pico-8 play session: hold ← + tap ❎

[t = 1 s] hold ← ~1s, tap ❎ ~2×
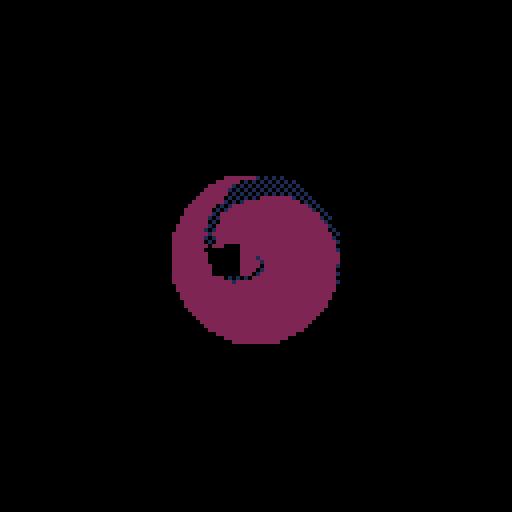
[t = 2 s] hold ← ~2s, tap ❎ ~4×
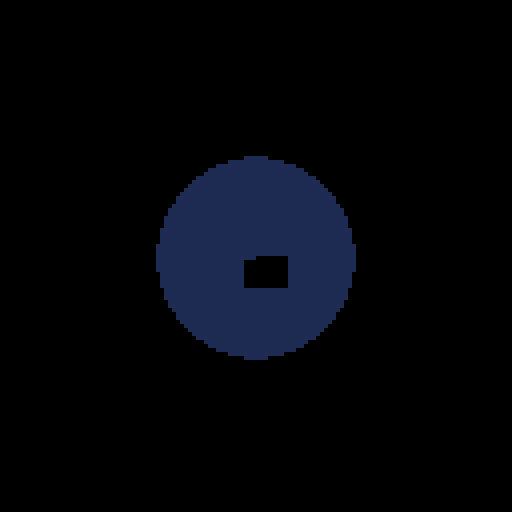
[t = 4 s] hold ← ~4s, tap ❎ ~7×
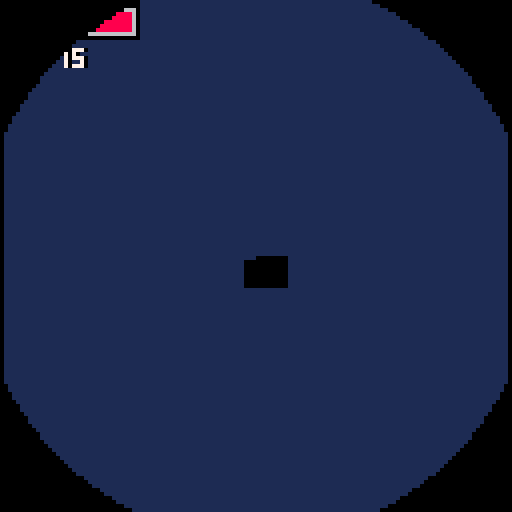
[t = 6 s] hold ← ~6s, tap ❎ ~10×
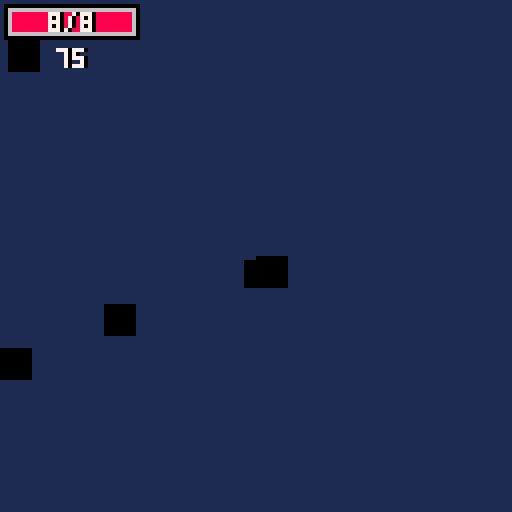
[t = 8 s] hold ← ~8s, tap ❎ ~14×
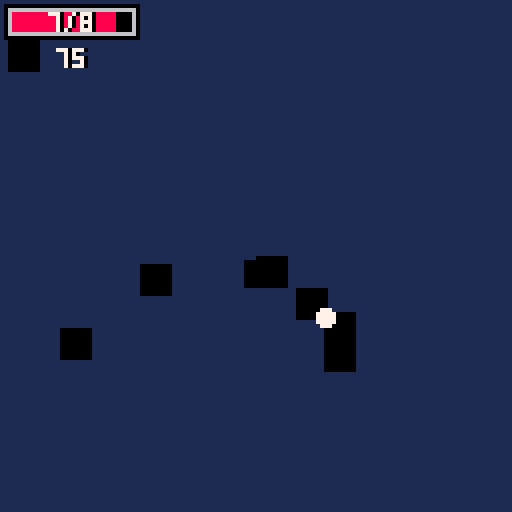

pico-8 cartridge
version 8
__lua__
-- nuklear klone
-- by freds72
local a=0
local b=0
local c={}
local d={}
local e={}
local f=0
local g=0
local h=1
local i
local j=64
local k=32
local l,m,n=0x1,0x2,0x0
local o={
['true']=true,
['false']=false}
function p() end
local q={
l=l,
m=m,
n=n,
p=p}
local r={['{']="}",['[']="]"}
local function s(t,u)
for v=1,#u do
if(t==sub(u,v,v)) return true
end
return false
end
local function w(x,y,z,ba)
if sub(x,y,y)!=z then
if(ba) assert('delimiter missing')
return y,false
end
return y+1,true
end
local function bb(x,y,bc)
bc=bc or''
if y>#x then
assert('end of input found while parsing string.')
end
local bd=sub(x,y,y)
if(bd=='"') return q[bc] or bc,y+1
return bb(x,y+1,bc..bd)
end
local function be(x,y,bc)
bc=bc or''
if y>#x then
assert('end of input found while parsing string.')
end
local bd=sub(x,y,y)
if(not s(bd,"-xb0123456789abcdef.")) return tonum(bc),y
return be(x,y+1,bc..bd)
end
function bf(x,y,bg)
y=y or 1
if(y>#x) assert('reached unexpected end of input.')
local bh=sub(x,y,y)
if s(bh,"{[") then
local bi,bj,bk={},true,true
y+=1
while true do
bj,y=bf(x,y,r[bh])
if(bj==nil) return bi,y
if bh=="{"then
y=w(x,y,':',true)
bi[bj],y=bf(x,y)
else
add(bi,bj)
end
y,bk=w(x,y,',')
end
elseif bh=='"'then
return bb(x,y+1)
elseif s(bh,"-0123456789") then
return be(x,y)
elseif bh==bg then
return nil,y+1
else
for bl,bm in pairs(o) do
local bn=y+#bl-1
if sub(x,y,bn)==bl then return bm,bn+1 end
end
end
end
local bo,bp,bq={},{}
local br
local bs={}
local bt,bu,bv=8
local bw=bf('[{"ob":[[17,18,19,18,17],[17,33,34,33]]},{"ob":[[49,50,51,50,49],[49,56,57,56]],"palt":3}]')
local bx=0
local by,bz,ca,cb=0,0
q.cc=function(self,cd,ce)
local cf=self.cf or 1
palt(0,false)
palt(self.palt or 14,true)
local t=self.cg and self.cg[flr(self.ch)%#self.cg+1] or self.spr
spr(t,cd-4*cf,ce-4*cf,cf,cf)
end
q.ci=function(self,cd,ce)
local t=self.cg and self.cg[flr(self.ch)%#self.cg+1] or self.spr
local cj,ck=band(t*8,127),8*flr(t/16)
cl(cj,ck,cd-4,ce-4,1-self.cm)
end
q.cn=function(self,cd,ce)
local co=1.5*#self.cp
print(self.cp,cd-co+1,ce-2,0)
print(self.cp,cd-co,ce-2,7)
end
q.cq=function(self,cd,ce)
local t=self.cg[flr(self.ch)+1]
cd-=8
ce-=8
palt(0,false)
palt(14,true)
spr(t,cd,ce,1,1)
spr(t,cd+8,ce,1,1,true)
spr(t,cd,ce+8,1,1,false,true)
spr(t,cd+8,ce+8,1,1,true,true)
palt()
end
q.cr=function(self)
if flr(self.ch)==#self.cg-1 then
return false
end
if self.ch==0 then
bx=8
cs(rnd(),rnd(),5)
end
self.ch=self.ch+0.25
if self.ch>2 then
for ct,cu in pairs(e) do
local cv,cw=mid(self.cd,cu.cd-cu.cx,cu.cd+cu.cx)-self.cd,mid(self.ce,cu.ce-cu.cy,cu.ce+cu.cy)-self.ce
if cu.cz<a and abs(cv)<2 and abs(cw)<2 then
local da=cv*cv+cw*cw
if da<4 then
da=1-db(da/4)
local dc,dd=de(cv,cw,0.5*da)
cu.cv+=dc
cu.cw+=dd
cu:df(flr(8*da)+1)
end
end
end
end
if self.ch==3 then
for v=1,8 do
local cu=rnd()
dg(self.cd,self.ce,0,br.dh,cos(cu)/8,sin(cu)/8)
end
di(self)
end
dj(self)
return true
end
q.dk=function(self)
if(self.dl<a or self.da<0) return false
if bor(self.cv,self.ce)!=0 then
if dm(self.cd+self.cv,self.ce) then
self.cv=-self.cv
end
if dm(self.cd,self.ce+self.cw) then
self.cw=-self.cw
end
end
self.cd+=self.cv
self.ce+=self.cw
self.dn+=self.dp
self.cv=dq(self.cv,self.dr)
self.cw=dq(self.cw,self.dr)
self.dp=dq(self.dp,self.dr)
self.da+=self.ds
self.ch+=self.dt
dj(self)
return true
end
q.du=function(self,cd,ce)
circfill(cd,ce,8*self.da,self.bd)
end
br=bf('{"part_cls":{"dr":1,"da":1,"ds":0,"ch":0,"dt":0.01,"hc":"du","jb":"dk"},"ig":{"hv":8,"da":0.8,"bd":7,"ds":-0.1},"blood_splat":{"hu":"chunk_base","spr":129},"head":{"hu":"chunk_base","spr":201},"turret_splat":{"hu":"chunk_base","spr":165,"cf":2,"no":2},"goo_splat":{"hu":"chunk_base","spr":130},"nk":{"cw":-0.05,"rnd":{"da":[0.05,0.2],"hv":[24,32],"bd":[11,3,true]}},"el":{"sfx":37,"ha":3,"cv":0,"cw":0.04,"bd":7,"rnd":{"da":[0.1,0.2],"hv":[24,32]}},"df":{"ds":-0.02,"rnd":{"da":[0.3,0.4],"hv":[8,12],"bd":[9,10,true]}},"dh":{"dr":0.95,"ds":-0.03,"rnd":{"da":[0.8,1.2],"hv":[15,30]},"bd":1},"slash":{"cg":[196,197,198],"hc":"ci","hv":12},"candle":{"cx":0.1,"cy":0.1,"dr":0.9,"rnd":{"bd":[8,9,10],"da":[0.1,0.2],"ds":[-0.01,-0.02],"dp":[0.04,0.06],"hv":[12,24]}},"hy":{"hu":"chunk_base","rnd":{"spr":[202,203,204]}},"goo_chunks":{"hu":"chunk_base","rnd":{"spr":[199,200,199]}},"green_chunks":{"hu":"chunk_base","rnd":{"spr":[215,216,215]}},"fireimp_chunks":{"hu":"chunk_base","rnd":{"spr":[219,220,220]}},"notice":{"ha":3,"dr":0.91,"hv":72,"hc":"cn"},"blast_splat":{"hu":"chunk_base","cg":[212,213,214],"dt":0.20},"blast_chunks":{"hu":"chunk_base","rnd":{"spr":[217,218,217]}},"blast":{"sfx":51,"cx":1,"cy":1,"hv":30,"ib":0,"dr":0,"cg":[192,193,208,209,194,195,210,211],"rnd":{"hx":[2,4]},"jb":"cr","hc":"cq","hw":"blast_splat","hy":"blast_chunks"},"chunk_base":{"ha":1,"dr":0.85,"da":1,"ds":0,"ch":0,"dt":0.01,"rnd":{"hv":[600,900]},"hc":"cc","jb":"dk"}}')
local dv={}
q.dw=function(self,cd,ce)
local dx,dy,dz,ea=cd,ce,eb(self.ec,self.ed)
local cv,cw=shr(dz-cd,2),shr(ea-ce,2)
for v=1,8 do
circfill(cd,ce,1,12)
cd+=cv
ce+=cw
end
line(dx,dy,cd,ce,7)
end
q.ee=function(self,cd,ce)
local dz,ea=eb(0,self.ea)
local cx=self.cx-2*rnd()
rectfill(cd-cx-2,ce+5,cd+cx+2,ea,2)
rectfill(cd-cx,ce+3,cd+cx,ea,8)
rectfill(cd-cx/4,ce,cd+cx/4,ea,7)
circfill(cd,ce,2*cx,7)
end
q.ef=function(self)
if self.dl>a then
if(not self.eg) self.eg=0
self.eg+=1
self.cx=eh(0.5,5,db(self.eg/54))
local dx,dy,ea=self.cd,self.ce,self.ea or self.ce
ea+=self.cw
if ei(bu.cd,bu.ce,bu.cx,dx,dy,dx,ea,self.cx/8) then
bu:df(self.ej.ek)
bu.cw+=self.cw/2
self.ea=bu.ce
dg(bu.cd,bu.ce,0.25,br.df,0,1.5*self.cw)
elseif not dm(dx,ea) then
self.ea=ea
end
dg(dx+self.cx*(rnd(2)-1)/16,eh(dy,self.ea,rnd()),0,br.el)
dj(self)
return true
end
return false
end
local em=bf('{"base_gun":{"sfx":55,"cg":[42],"ek":1,"iu":0.05,"dd":0.1,"ja":[90,100],"hv":32},"goo":{"cg":[63],"ek":1,"iu":1,"dd":0,"ja":[120,300],"hv":64,"ha":1},"acid_gun":{"sfx":49,"cg":[26,27],"is":3,"ie":0.9,"iu":0.2,"ek":3,"dd":0.1,"xy":[1,0],"ja":[160,200],"hv":24},"oc":{"il":"uzi","sfx":63,"la":21,"cj":32,"ck":8,"cg":[10,11],"iu":0.04,"ek":1,"dd":0.4,"ja":[15,24],"hv":5,"iv":75,"oh":2,"ep":1},"minigun":{"il":"minigun","sfx":55,"la":25,"cj":64,"ck":8,"cg":[10,11],"iu":0.04,"ek":2,"dd":0.45,"ja":[25,35],"hv":3,"iv":250,"oh":2,"ep":4},"shotgun":{"il":"pump","ho":"l","la":37,"cj":32,"ck":16,"cg":[10],"iu":0.05,"is":3,"ek":3,"dr":0.97,"dd":0.35,"ie":1,"ja":[32,48],"hv":56,"iv":33,"oh":2,"ep":3},"glock":{"il":"g.lock","la":53,"sfx":50,"cj":32,"ck":24,"cg":[10,11],"iu":0.01,"ek":4,"dd":0.5,"ja":[30,30],"hv":32,"iv":17,"oh":2,"ep":2},"rpg":{"il":"rpg","ek":0,"la":23,"cj":48,"ck":8,"spr":58,"iu":0.02,"dd":0.2,"dr":1.01,"ii":true,"ja":[32,48],"hv":72,"iv":8,"oh":3,"ep":5,"hc":"ci"},"grenade":{"il":"grenade","la":55,"cj":48,"ck":24,"ek":0,"cg":[44],"iu":0.02,"dd":0.2,"dr":0.98,"ie":1,"ii":true,"ja":[60,70],"hv":72,"iv":12,"oh":2.1,"ep":4},"ni":{"cj":48,"ck":8,"cg":[43,28],"sfx":52,"ek":5,"iu":0.05,"dd":0.1,"ja":[50,55],"hv":32,"ik":"mega_sub","im":5},"mega_sub":{"cj":48,"ck":8,"cg":[26,27],"ek":5,"iu":0,"dd":0.1,"ja":[900,900],"hv":12,"iq":4},"rifle":{"sfx":50,"cj":64,"ck":16,"cg":[10,11],"ek":5,"iu":0,"dd":0.5,"ja":[90,90],"hv":80,"my":true},"nh":{"ha":3,"sfx":36,"ek":0.5,"hv":60,"dd":1,"cv":0,"cw":1,"iu":0,"ja":[90,90],"hc":"ee","jb":"ef"},"bite":{"sfx":37,"ek":1,"hv":30,"iu":0.02,"dd":0.1,"hc":"p","ja":[4,4],"ij":"slash"},"snowball":{"cg":[60],"ek":1,"iu":0.01,"dd":0.5,"dr":0.9,"ja":[70,90],"hv":80},"horror_spwn":{"ix":"horror_cls","iu":1,"dd":0.2,"hv":145,"iv":5},"zapper":{"il":"laser","ep":5,"ho":"n","ie":1,"iv":30,"sfx":53,"cj":48,"ck":16,"la":39,"ek":5,"iu":0.01,"dd":0.6,"ja":[90,100],"hv":12,"hc":"dw"},"turret_minigun":{"sfx":55,"cg":[10,11],"iu":0.25,"ek":1,"dd":0.1,"ja":[60,80],"hv":8,"is":5},"radiation":{"cg":[12],"iu":0.1,"ek":3,"dd":0.1,"dr":0.985,"sfx":52,"is":3,"ja":[200,240],"hv":120},"cop_spwn":{"ix":"cop_cls","iu":1,"dd":0.1,"hv":145,"iv":4}}')
local en=-1
for eo,dd in pairs(em) do
q[eo]=dd
if dd.ep then
dv[dd.ep]=dv[dd.ep] or{}
en=max(en,add(dv[dd.ep],dd).ep)
end
end
local eq={}
function er(v)
return sget(88+2*flr(v/8)+1,24+v%8)
end
for v=0,15 do
local es=er(v)
for et=0,15 do
eq[bor(v,shl(et,4))]=bor(es,shl(er(et),4))
end
end
local eu=bf("[[[],[],[],[],[],[],[],[],[],[],[],[],[],[],[],[],[],[],[],[],[],[],[],[27],[25],[24],[23],[22],[21],[20],[19],[19,28],[18,26],[17,25],[17,24],[16,23],[16,22],[15,22],[15,21,28],[15,20,27],[14,20,25],[14,19,25],[14,19,24],[13,18,23],[13,18,23],[13,18,22],[13,17,22],[12,17,21],[12,17,21],[12,16,20],[12,16,20],[12,16,20],[11,16,19],[11,16,19],[11,15,19],[11,15,19],[11,15,19],[11,15,19],[11,15,18],[11,15,18],[11,15,18],[11,15,18],[11,15,18],[11,15,18],[10,15,18],[11,15,18],[11,15,18],[11,15,18],[11,15,18],[11,15,18],[11,15,18],[11,15,19],[11,15,19],[11,15,19],[11,15,19],[11,16,19],[11,16,19],[12,16,20],[12,16,20],[12,16,20],[12,17,21],[12,17,21],[13,17,22],[13,18,22],[13,18,23],[13,18,23],[14,19,24],[14,19,25],[14,20,25],[15,20,27],[15,21,28],[15,22],[16,22],[16,23],[17,24],[17,25],[18,26],[19,28],[19],[20],[21],[22],[23],[24],[25],[27],[],[],[],[],[],[],[],[],[],[],[],[],[],[],[],[],[],[],[],[],[],[]],[[],[],[],[],[],[],[],[],[],[],[],[],[],[],[],[],[],[],[],[],[],[],[27],[25],[24],[22],[21],[21],[20],[19],[18,29],[18,27],[17,25],[17,24],[16,23],[16,22],[15,22],[15,21,29],[14,20,27],[14,20,26],[14,19,25],[13,19,24],[13,18,23],[13,18,23],[12,18,22],[12,17,22],[12,17,21],[12,17,21],[12,16,20],[11,16,20],[11,16,20],[11,16,19],[11,15,19],[11,15,19],[11,15,19],[10,15,18],[10,15,18],[10,15,18],[10,15,18],[10,14,18],[10,14,18],[10,14,18],[10,14,18],[10,14,18],[10,14,18],[10,14,18],[10,14,18],[10,14,18],[10,14,18],[10,14,18],[10,15,18],[10,15,18],[10,15,18],[10,15,18],[11,15,19],[11,15,19],[11,15,19],[11,16,19],[11,16,20],[11,16,20],[12,16,20],[12,17,21],[12,17,21],[12,17,22],[12,18,22],[13,18,23],[13,18,23],[13,19,24],[14,19,25],[14,20,26],[14,20,27],[15,21,29],[15,22],[16,22],[16,23],[17,24],[17,25],[18,27],[18,29],[19],[20],[21],[21],[22],[24],[25],[27],[],[],[],[],[],[],[],[],[],[],[],[],[],[],[],[],[],[],[],[],[]],[[],[],[],[],[],[],[],[],[],[],[],[],[],[],[],[],[],[],[],[],[],[27],[25],[24],[22],[21],[20],[20],[19],[18,30],[18,27],[17,25],[16,24],[16,23],[15,22],[15,22],[15,21,30],[14,20,28],[14,20,26],[13,19,25],[13,19,24],[13,18,23],[12,18,23],[12,17,22],[12,17,22],[12,17,21],[11,16,21],[11,16,20],[11,16,20],[11,16,20],[11,15,19],[10,15,19],[10,15,19],[10,15,19],[10,15,18],[10,14,18],[10,14,18],[10,14,18],[10,14,18],[10,14,18],[10,14,18],[10,14,18],[10,14,17],[10,14,17],[9,14,17],[10,14,17],[10,14,17],[10,14,18],[10,14,18],[10,14,18],[10,14,18],[10,14,18],[10,14,18],[10,14,18],[10,15,18],[10,15,19],[10,15,19],[10,15,19],[11,15,19],[11,16,20],[11,16,20],[11,16,20],[11,16,21],[12,17,21],[12,17,22],[12,17,22],[12,18,23],[13,18,23],[13,19,24],[13,19,25],[14,20,26],[14,20,28],[15,21,30],[15,22],[15,22],[16,23],[16,24],[17,25],[18,27],[18,30],[19],[20],[20],[21],[22],[24],[25],[27],[],[],[],[],[],[],[],[],[],[],[],[],[],[],[],[],[],[],[],[]]]")
q.ev=function()
local ew,da=0x6000,flr(rnd(#eu))+1
for ce=1,128 do
local co=eu[da][ce]
local dx,dz,ex=co[1] or 31,co[2] or 31,co[3] or 31
memset(ew,0,dx+1)
memset(ew+63-dx,0,dx+1)
for cd=dx+1,dz do
poke(ew+cd,eq[eq[peek(ew+cd)]])
poke(ew+63-cd,eq[eq[peek(ew+63-cd)]])
end
for cd=dz+1,ex do
poke(ew+cd,eq[peek(ew+cd)])
poke(ew+63-cd,eq[peek(ew+63-cd)])
end
ew+=64
end
end
local ey
local ez=bf('[{"ki":[68,64,65,67,111],"jv":[66],"jt":110,"ol":1,"cx":[8,12],"cy":[6,8],"jz":[1,3],"kd":{"cx":[3,4],"ke":[8,12]},"jk":[[8,12,"bandit_cls"],[5,8,"worm_cls"],[-5,-3,"scorpion_cls"],[2,3,"cactus"],[-9,-5,"cop_box_cls"]]},{"on":"ev","ki":[86,87,87,88],"jv":[90,89,91],"jt":94,"om":[10,11,3],"ol":3,"cx":[2,3],"cy":[2,3],"jz":[2,4],"kd":{"cx":[1,2],"ke":[10,12]},"jk":[[10,15,"slime_cls"],[5,10,"barrel_cls"],[-4,-2,"frog_cls"]]},{"cursor":93,"ki":[70,71,72,75],"jv":[74],"jt":95,"om":[5,1,7],"ol":7,"cx":[6,8],"cy":[5,6],"jz":[2,3],"kd":{"cx":[3,5],"ke":[10,12]},"jk":[[8,10,"dog_cls"],[5,8,"bear_cls"],[-2,-1,"turret_cls"]]},{"ki":[102,105],"jv":[103,104,106],"jt":107,"om":[6,7,5],"ol":5,"on":"ev","cx":[4,6],"cy":[3,5],"jz":[1,4],"kd":{"cx":[1,2],"ke":[8,12]},"jk":[[3,4,"cop_cls"],[5,8,"fireimp_cls"],[5,8,"barrel_cls"]]},{"ki":[96,100],"jv":[97,98,99,108],"jt":101,"om":[7,0,5],"ol":5,"cx":[8,10],"cy":[8,10],"jz":[1,3],"kd":{"cx":[2,3],"ke":[10,12]},"jk":[[4,8,"horror_cls"],[4,4,"horror_spwnr_cls"],[-4,-2,"slime_cls"],[2,3,"candle_cls"]]},{"music":0,"jj":true,"ol":0,"om":[7,0,5],"jn":103,"jo":0,"kg":13,"kh":31,"oj":[110,28],"jk":[{"cu":"throne_cls","cd":112,"ce":6},{"cu":"lb","cd":106,"ce":27},{"cu":"lb","cd":107,"ce":27},{"cu":"lb","cd":106,"ce":28},{"cu":"lb","cd":107,"ce":28},{"cu":"ld","cd":114,"ce":27},{"cu":"ld","cd":115,"ce":27},{"cu":"ld","cd":114,"ce":28},{"cu":"ld","cd":115,"ce":28}]}]')
local fa=bf('[false,false,false,true,true,true,false,false]')
function fb(fc)
fc=fc or c
for ct,fd in pairs(fc) do
if not coresume(fd) then
del(fc,fd)
end
end
end
function fe(ff,fc)
return add(fc or c,cocreate(ff))
end
local fg=bf("[[-1,0],[0,-1],[0,1],[-1,-1],[1,1],[-1,1],[1,-1]]")
local fh,fi,fj=false,-1,false
function fk(bd,t,fl)
fh=bd or false
fi=t or-1
fj=fl or false
end
function fm(x,cd,ce,fn)
if fh then
cd-=flr((4*#x)/2+0.5)
end
if fi!=-1 then
print(x,cd+1,ce,fi)
if fj then
for ct,dd in pairs(fg) do
print(x,cd+dd[1],ce+dd[2],fi)
end
end
end
print(x,cd,ce,fn)
end
function fo(cu)
if#cu>0 then
local fp=cu[#cu]
cu[#cu]=nil
return fp
end
end
function fq(cu,ff)
for ct,dd in pairs(cu) do
if not dd[ff](dd) then
del(cu,dd)
end
end
end
function fr(fs,ft)
ft=ft or{}
for eo,dd in pairs(fs) do
if(not ft[eo]) ft[eo]=dd
end
if fs.rnd then
for eo,dd in pairs(fs.rnd) do
if not ft[eo] then
ft[eo]=dd[3] and fu(dd) or fv(dd[1],dd[2])
end
end
end
return ft
end
function dq(cd,cv)
cd*=cv
return abs(cd)<0.001 and 0 or cd
end
function eh(cu,fl,dl)
return cu*(1-dl)+fl*dl
end
function fv(cu,fl)
return eh(fl,cu,1-rnd())
end
function db(dl)
dl=mid(dl,0,1)
return dl*dl*(3-2*dl)
end
function fw(fx)
return flr(fv(fx[1],fx[2]))
end
function fu(cu)
return cu[flr(rnd(#cu))+1]
end
function fy(cu,fp)
local bd,t=cos(cu),-sin(cu)
return{fp[1]*bd-fp[2]*t,fp[1]*t+fp[2]*bd}
end
function cl(cj,ck,cd,ce,cu)
local fz,ga=cos(cu),sin(cu)
local gb,gc,gd,ge=fz,ga
fz*=4
ga*=4
local gf,gg,bd=ga-fz+4,-fz-ga+4
for gh=0,7 do
gd,ge=gf,gg
for gi=0,7 do
if band(bor(gd,ge),0xfff8)==0 then
bd=sget(cj+gd,ck+ge)
if bd!=14 then
pset(cd+gh,ce+gi,bd)
end
end
gd-=gc
ge+=gb
end
gf+=gb
gg+=gc
end
end
function gj(dx,dy,dz,ea)
local cv,cw=dz-dx,ea-dy
if abs(cv)>128 or abs(cw)>128 then
return 32000
end
return cv*cv+cw*cw
end
function de(dc,dd,gk)
gk=gk or 1
local gl=sqrt(dc*dc+dd*dd)
if(gl>0) dc/=gl dd/=gl
return dc*gk,dd*gk
end
function gm(dl,ff)
local v=1
while v<=dl do
if ff then
if not ff(v) then
return
end
end
v+=b
yield()
end
end
function ei(cd,ce,da,dx,dy,dz,ea,cx)
local cv,cw=dz-dx,ea-dy
local gn,go=cd-dx,ce-dy
local dl,gl=gn*cv+go*cw,cv*cv+cw*cw
if gl==0 then
dl=0
else
dl=mid(dl,0,gl)
dl/=gl
end
local gh,gi=dx+dl*cv-cd,dy+dl*cw-ce
da+=(cx or 0.2)
return gh*gh+gi*gi<da*da
end
local gp={}
function gq()
gp={}
end
function dj(bi)
add(gp,bi)
end
function gr()
local gs={{},{},{}}
local gt,gu,gv={},256,-128
for ct,bi in pairs(gp) do
local gw,gx=eb(bi.cd,bi.ce)
local gy=bi.dn and 8*bi.dn or 0
local gz=bi.ha or 2
bi=add(gs[gz],{bi=bi,cd=gw,ce=gx-gy,bj=gx+gy})
if gz==2 then
local dn=flr(bi.bj)
gu,gv=min(gu,dn),max(gv,dn)
local hb=gt[dn] or{}
add(hb,bi)
gt[dn]=hb
end
end
for ct,dd in pairs(gs[1]) do
dd.bi:hc(dd.cd,dd.ce)
end
for v=max(-16,gu),min(144,gv) do
local hb=gt[v]
if hb then
for ct,dd in pairs(hb) do
dd.bi:hc(dd.cd,dd.ce)
end
end
end
for ct,dd in pairs(gs[3]) do
dd.bi:hc(dd.cd,dd.ce)
end
end
local hd={}
local he=bf('[0,1,129,128,127,-1,-129,-128,-127]')
function hf(bi,ff)
if bor(bi.cx,bi.cy)!=0 then
for cd=flr(bi.cd-bi.cx),flr(bi.cd+bi.cx) do
for ce=flr(bi.ce-bi.cy),flr(bi.ce+bi.cy) do
ff(bi,hd,cd+128*ce)
end
end
end
end
function hg(bi,hd,cy)
hd[cy]=hd[cy] or{}
add(hd[cy],bi)
end
function hh(bi,hd,cy)
if hd[cy] then
del(hd[cy],bi)
if#hd[cy]==0 then
hd[cy]=nil
end
end
end
local hi,hj,hk,hl,hm=0
function hn(cd,ce,ho)
hj,hk,hm=1,1,ho or n
hl=flr(cd)+128*flr(ce)
hi+=1
end
function hp()
while(hk<=9) do
local cy=hl+he[hk]
local hq=hd[cy]
if hq and hj<=#hq then
local bi=hq[hj]
hj+=1
if bi.hi!=hi and band(bi.ho,hm)==0 then
return bi
end
bi.hi=hi
end
hj=1
hk+=1
end
return nil
end
function cs(dc,dd,hr)
by,bz=min(4,by+hr*dc),min(4,bz+hr*dd)
end
function hs()
by*=-0.7-rnd(0.2)
bz*=-0.7-rnd(0.2)
if abs(by)<0.5 and abs(bz)<0.5 then
by,bz=0,0
end
camera(by,bz)
end
function ht(cd,ce)
ca,cb=flr(8*cd)-4,flr(8*ce)-4
end
function eb(cd,ce)
return 64+8*cd-ca,64+8*ce-cb
end
function dg(cd,ce,dn,fs,cv,cw,dp,cu)
local fp=fr(br[fs.hu or"part_cls"],
fr(fs,{
cd=cd,
ce=ce,
dn=dn,
cv=cv or 0,
cw=cw or 0,
dp=dp or 0,
cm=cu or 0}))
if(fp.sfx) sfx(fp.sfx)
fp.dl=a+fp.hv
return add(bs,fp)
end
function di(self)
dg(self.cd,self.ce,0,br[self.hw or"blood_splat"])
for v=1,self.hx do
local cu=rnd()
dg(self.cd+fv(-self.cx,self.cx),self.ce+fv(-self.cy,self.cy),0,br[self.hy or"hy"],cos(cu)/10+self.cv,sin(cu)/10+self.cw,0,cu)
end
end
function hz(fp,cd,ce)
local cv,cw=fp.dc,fp.dd
line(cd+2*cv,ce+2*cw,cd+80*cv,ce+80*cw,8)
end
function ia(self)
local dz,ea=self.cd,self.ce
if self.dl>a then
local dx,dy=self.cd,self.ce
dz,ea=dx+self.cv,dy+self.cw
if self.ej.dr then
self.cv*=self.ej.dr
self.cw*=self.ej.dr
end
hn(dz,ea,self.ho)
local cu=hp()
while cu do
if ei(cu.cd,cu.ce,cu.cx,dx,dy,dz,ea) then
if cu.ib!=0 then
cu.cv+=self.cv
cu.cw+=self.cw
end
cu:df(self.ej.ek+h-1)
goto ic
end
cu=hp()
end
local id,ie=false,self.ie or 0
if dm(dz,dy) then
dz=dx
self.cv*=-ie
self.dc=-self.dc
id=true
end
if dm(dx,ea) then
ea=dy
self.cw*=-ie
self.dd=-self.dd
id=true
end
if id then
if self.ie then
self.ho=self.ej.ho
dg(dz,ea,0.25,br.ig)
sfx(self.ej.ih or 58)
else
goto ic
end
end
self.ec,self.ed,self.cd,self.ce=dx,dy,dz,ea
dj(self)
return true
end
::ic::
if self.ej.ii then
dg(dz,ea,0,br["blast"])
else
dg(dz,ea,0.25,br[self.ej.ij or"df"],self.cv/4,self.cw/4,0,self.cm)
end
local ej=self.ej.ik
if ej then
ej=em[ej]
local ho,il=self.ho,self.ej.im
fe(function()
local io,ip=0,1/il
for eo=1,ej.iq do
io=0
for v=1,il do
ir({
cd=dz,ce=ea,
ho=ho,
cm=io},ej)
io+=ip
end
gm(ej.hv)
end
end)
end
return false
end
function ir(cu,ej)
local il=ej.is or 1
local io,it
if il==1 then
io,it=cu.cm+ej.iu*(rnd(2)-1),0
else
io,it=cu.cm-ej.iu/il,ej.iu/il
end
for v=1,il do
if cu.iv then
if cu==bu and cu.iv<=0 then
sfx(57)
return
end
cu.iv-=1
end
if ej.sfx then
sfx(ej.sfx)
end
local dc,dd=cos(io),sin(io)
local cd,ce=cu.cd+0.5*dc,cu.ce+0.5*dd
local fl={
dc=dc,dd=dd,
cv=ej.dd*dc,cw=ej.dd*dd,
ho=cu.ho,
cm=io,
iw=flr(8*(io%1))
}
if ej.ix then
iy(cd,ce,
fr(iz[ej.ix],fl))
else
fr({
cd=cd,ce=ce,
ej=ej,
ie=ej.ie,
ha=ej.ha,
ho=cu.ho,
dl=a+eh(ej.ja[1],ej.ja[2],rnd()),
ec=fl.cd,ed=fl.ce,
spr=ej.spr,
jb=ej.jb or ia,
hc=ej.hc or jc},fl)
add(bs,fl)
end
if(v==1) dg(cd,ce+0.5,0.5,br.ig)
io+=it
end
end
function jc(fl,cd,ce)
palt(0,false)
palt(14,true)
local cg=fl.ej.cg
if#cg==2 then
local jd,je=cd-2*fl.dc,ce-2*fl.dd
spr(cg[2],jd-4,je-4)
end
spr(cg[1],cd-4,ce-4)
end
local jf,jg
local jh=bf('[[0,0],[1,0],[0,1],[-1,0],[0,-1]]')
function ji()
ey=0
i=ez[g]
if i.jj then
for t in all(i.jk) do
iy(t.cd,t.ce,iz[t.cu])
end
else
while jl()<7 do
end
for jm in all(i.jk) do
local il=min(fw(jm)+h*h,15)
for v=1,il do
local da=jf[flr(rnd()*#jf)+1]
local cd,ce=da.cd+fv(1,da.cx-1),da.ce+fv(1,da.cy-1)
iy(cd,ce,iz[jm[3]])
end
end
end
end
function jl()
jf={}
jg={}
for v=0,k-1 do
memset(0x2000+v*128,127,j-1)
end
local jn,jo=j/2,k/2
jp(
jn,jo,0,13)
jq(0,j-1,0,k-2,true)
return#jf
end
function jr(cu)
return jg[flr(cu.cd)+shl(flr(cu.ce),8)] or 1
end
function js(jn,jo)
local bd=0
for v=0,#jh-1 do
local fp=jh[v+1]
local t=mget(jn+fp[1],jo+fp[2])
if t==0 or fget(t,7) then
bd=bor(bd,shl(1,v))
end
end
return bd
end
function jq(dx,dz,dy,ea,jt)
local ju,dl
local jv={}
for v=dx,dz do
for et=dy,ea do
ju=js(v,et)
if band(ju,1)!=0 then
ju=shr(band(ju,0xfffe),1)
dl=112+ju
mset(v,et,dl)
if band(ju,0x2)==0 then
if rnd()<0.8 then
dl=i.jv[1]
else
dl=fu(i.jv)
end
add(jv,{v,et+1,dl})
end
end
end
end
for cx in all(jv) do
mset(cx[1],cx[2],cx[3])
if(jt) mset(cx[1],cx[2]+1,i.jt)
end
end
function jp(cd,ce,cu,ja)
if(ja<0) return
if rnd()>0.5 then
local jw=fy(cu,{fw(i.cx),fw(i.cy)})
local da={
cd=cd-jw[1]/2,ce=ce-jw[2]/2,
cx=jw[1],cy=jw[2]}
da=jx(da,#jf+1)
if da then
add(jf,da)
end
end
local il,jy=fw(i.jz),flr(rnd(3))
local ka={-0.25,0,0.25}
for v=1,il do
local kb=cu+ka[(jy+v)%#ka+1]
kc(cd,ce,kb,ja-1)
end
end
function kc(cd,ce,cu,ja)
local jw=fy(cu,{fw(i.kd.ke),
fw(i.kd.cx)})
local bd={
cd=cd,ce=ce,
cx=jw[1],cy=jw[2]}
bd=jx(bd)
if bd then
local dc=fy(cu,{1,0})
jp(
cd+dc[1]*bd.cx,ce+dc[2]*bd.cy,
cu,ja-1)
end
end
function jx(da,kf)
local kg,kh=j-2,k-3
local dx,dy=mid(da.cd,1,kg),mid(da.ce,1,kh)
local dz,ea=mid(da.cd+da.cx,1,kg),mid(da.ce+da.cy,1,kh)
dx,dz=flr(min(dx,dz)),flr(max(dx,dz))
dy,ea=flr(min(dy,ea)),flr(max(dy,ea))
kg,kh=dz-dx,ea-dy
if kg>0 and kh>0 then
for v=dx,dz do
for et=dy,ea do
if rnd()<0.9 then
mset(v,et,i.ki[1])
else
mset(v,et,fu(i.ki))
end
if(kf) jg[v+shl(et,8)]=kf
end
end
return{cd=dx,ce=dy,cx=kg,cy=kh}
end
end
function dm(cd,ce)
return fget(mget(cd,ce),7)
end
function kj(cu,cv,cw)
local cd,ce,cx,cy=cu.cd+cv,cu.ce+cw,cu.cx,cu.cy
return
dm(cd-cx,ce-cy) or
dm(cd+cx,ce-cy) or
dm(cd-cx,ce+cy) or
dm(cd+cx,ce+cy)
end
function kk(dz,ea,ex,kl,km)
dz,ea=flr(dz),flr(ea)
ex,kl=flr(ex),flr(kl)
local cv=ex-dz
local gh=cv>0 and 1 or-1
cv=shl(abs(cv),1)
local cw=kl-ea
local gi=cw>0 and 1 or-1
cw=shl(abs(cw),1)
if(cv==0 and cw==0) return true,0
if cv>=cw then
kn=cw-cv/2
while dz!=ex do
if(kn>0) or(kn==0 and gh>0) then
kn-=cv
ea+=gi
end
kn+=cw
dz+=gh
km-=1
if(km<0) return false,-1
if(dm(dz,ea)) return false,km
end
else
kn=cv-cw/2
while ea!=kl do
if(kn>0) or(kn==0 and gi>0) then
kn-=cw
dz+=gh
end
kn+=cv
ea+=gi
km-=1
if(km<0) return false,-1
if(dm(dz,ea)) return false,km
end
end
return true,km
end
function ko(cu,cv,cw)
hn(cu.cd+cv,cu.ce+cw,cu.cx,cu.cx)
local kp=hp()
while kp do
if kp!=cu then
local cd,ce=(cu.cd+cv)-kp.cd,(cu.ce+cw)-kp.ce
if abs(cd)<(cu.cx+kp.cx)/2 and
abs(ce)<(cu.cy+kp.cy)/2
then
if kp.ek and cu.kq<a and band(cu.ho,kp.ho)==0 then
cu.kq=a+30
cu:df(kp.ek)
end
if cv!=0 and abs(cd)<
abs(cu.cd-kp.cd) then
local dd=cu.cv+kp.cw
cu.cv=dd/2
kp.cv=dd/2
return true
end
if cw!=0 and abs(ce)<
abs(cu.ce-kp.ce) then
local dd=cu.cw+kp.cw
cu.cw=dd/2
kp.cw=dd/2
return true
end
end
end
kp=hp()
end
return false
end
function kr(cu,cv,cw)
return kj(cu,cv,cw) or ko(cu,cv,cw)
end
local ks=0
function kt()
return btnp(4) or btnp(5)
end
function ku(self)
di(self)
fe(function()
bv=false
local dl=0
while not kt() do
local et=48*db(dl/90)
rectfill(0,0,127,et,0)
rectfill(0,127,127,128-et,0)
if dl==90 then
fk(true,2,true)
fm("game over",64,32,14)
fm(h.."-"..g,64,96,14)
end
dl=min(dl+b,90)
yield()
end
bq=bp
end,d)
end
q.kv=function(self)
di(self)
if self.kw then
ey-=1
if ey==0 then
iy(self.cd,self.ce,iz.kx)
return
end
local da=rnd()
if da>0.7 then
local ej=fu(dv[flr(rnd(min(en,g+h)))+1])
iy(self.cd,self.ce,
fr(iz.ky,{
kz=ej,
iv=ej.iv,
spr=ej.la,
cp=ej.il}))
elseif da>0.6 or bu.iv<2 then
iy(self.cd,self.ce,iz.lb)
elseif da>0.4 and bu.lc!=bt then
iy(self.cd,self.ce,iz.ld)
end
end
end
q.le=function(self,ek)
self.cz=a+8
self.lc-=ek
sfx(61)
if not self.lf and flr(self.lc)<=0 then
self.lf=true
self:ic()
hf(self,hh)
del(e,self)
end
end
local lg=bf('[[1,0],[0,1],[-1,0],[0,-1]]')
function lh(cd,ce,li)
local lj,lk=32000
for ct,dd in pairs(li) do
local ll=gj(dd.cd,dd.ce,cd,ce)
if ll<lj then
lk,lj=dd,ll
end
end
return lk
end
function lm(self)
::lr::
while self.lc>0 do
local dz,ea
if self.ln then
local lo,lp=jr(bu),jr(self)
local da=jf[flr(16*lo+8*lp+self.lq)%#jf+1]
dz,ea=fv(da.cd,da.cd+da.cx),fv(da.ce,da.ce+da.cy)
else
dz,ea=bu.cd,bu.ce
if gj(dz,ea,self.cd,self.ce)>96 then
yield()
goto lr
end
end
local cd,ce=self.cd,self.ce
local eo,lt=flr(cd)+96*flr(ce),flr(dz)+96*flr(ea)
local lu,lv={[eo]={cd=cd,ce=ce,eo=eo}},1
local lw,lx,ly={},{}
while lv>0 and lv<24 do
ly=lh(dz,ea,lu)
cd,ce,eo=ly.cd,ly.ce,ly.eo
if(eo==lt) break
lu[eo],lw[eo]=nil,true
lv-=1
for ct,gl in pairs(lg) do
local lz,ma=cd,ce
if not kj({cd=lz,ce=ma,cx=self.cx,cy=self.cy},gl[1],gl[2]) then
lz+=gl[1]
ma+=gl[2]
end
eo=flr(lz)+96*flr(ma)
if not lw[eo] and not lx[eo] then
lu[eo],lx[eo]={cd=lz,ce=ma,eo=eo},ly
lv+=1
end
end
end
local kd,mb={},ly
while ly do
add(kd,ly)
mb,ly=ly,lx[ly.eo]
end
self.kd=kd
local dl=a+self.mc
while#self.kd>0 do
if(dl<a) break
yield()
end
self.md=nil
end
end
function me(mf,mg)
gm(90,function(v)
local da=eh(mf,mg,1-db(v/90))
local mh=da*da
for et=0,127 do
local ce=64-et
local cd=sqrt(max(mh-ce*ce))
rectfill(0,et,64-cd,et,0)
rectfill(64+cd,et,127,et,0)
end
return true
end)
end
q.mi=function(self)
self.ch+=0.25
if(self.mj) return
local cv,cw=bu.cd-self.cd,bu.ce-self.ce
local gl=cv*cv+cw*cw
if gl<4 then
self.mj=true
fe(function()
me(16,96)
me(96,16)
end,d)
fe(function()
bv,gl,cu=false,sqrt(gl),atan2(cv,cw)
gm(90,function(v)
local km=eh(gl,0,v/90)
bu.cd,bu.ce=self.cd+km*cos(cu),self.ce+km*sin(cu)
cu+=0.1
return true
end)
bv=true
mk()
end)
end
end
q.ml=function(self)
if gj(bu.cd,bu.ce,self.cd,self.ce)<1 then
bu.lc=min(bt,bu.lc+2)
dg(self.cd,self.ce,0,br["notice"]).cp="heal!"
sfx(60)
del(e,self)
end
end
q.mm=function(self)
if gj(bu.cd,bu.ce,self.cd,self.ce)<1 then
local mn=flr(bu.ej.iv/2)
bu.iv=min(bu.ej.iv,bu.iv+mn)
dg(self.cd,self.ce,0,br["notice"]).cp="ammo!"
sfx(59)
del(e,self)
end
end
q.mo=function(self)
if(self.cz>a) return
if self.mp<a and#self.kd>0 then
local md=self.md
if not md or gj(self.cd,self.ce,md.cd,md.ce)<0.25 then
md=fo(self.kd)
self.md=md
end
if md then
local dc,dd=de(md.cd-self.cd,md.ce-self.ce,0.8*self.ib)
self.cv+=dc
self.cw+=dd
end
end
if self.lq==(a%ks) then
assert(coresume(self.mq,self))
end
if self.mr and self.ms<a then
self.mt=a+self.mr
self.ms=a+self.mr+self.mu
end
if self.ej and self.mv<a and self.mt<a then
self.mw=false
if kk(self.cd,self.ce,bu.cd,bu.ce,self.mx) then
local cv,cw=bu.cd-self.cd,bu.ce-self.ce
self.cm=atan2(cv,cw)%1
self.iw,self.mw=flr(8*self.cm),true
if self.ej.my then
self.mp,self.mt=a+45,a+30
if abs(cv)>0 and abs(cw)>0 then
cv,cw=de(cv,cw)
dg(self.cd,self.ce,0,{
dc=cv,dd=cw,
hv=30,
ha=3,
hc=hz
})
end
end
end
self.mv=a+self.ej.hv
end
if self.mw and self.mt<a then
ir(self,self.ej)
self.mt=a+self.ej.hv
end
end
q.mz=function(self,cd,ce)
local io=atan2(self.cv,self.cw)
cl(self.cj,self.ck,cd-4,ce-4,1-io)
end
q.na=function(self,cd,ce)
q.nb(self,cd,ce)
if self.nc>a then
q.cn(self,cd,ce-8)
end
end
q.nd=function(self)
if self.ne<a and gj(bu.cd,bu.ce,self.cd,self.ce)<4 then
self.nc=a+30
if btnp(5) or stat(34)==2 then
dg(self.cd,self.ce,0,br["notice"]).cp=self.cp
local ej,io=bu.ej,rnd()
iy(bu.cd,bu.ce,
fr(iz.ky,{
ne=a+30,
cv=0.2*cos(io),
cw=0.2*sin(io),
kz=ej,
iv=bu.iv,
spr=ej.la,
cp=ej.il}))
bu.ej=self.kz
bu.iv=self.iv
del(e,self)
end
end
end
q.nf=function(self)
self.cm=0.75
local ng=function()
return bu.lc>0 and self.lc>0
end
fe(function()
local lc=self.lc
while(abs(bu.ce-self.ce)>4 and lc==self.lc) do
yield()
end
gm(60,ng)
if not ng() then
return
end
ir(self,em.nh)
gm(60,ng)
local co=1
while ng() do
gm(90,ng)
if co%4==0 then
ir(self,em.nh)
else
local cv,cw=bu.cd-self.cd,bu.ce-self.ce
local cu,cm=eh(0,0.2,abs(cos(a/16))),atan2(cv,cw)%1
ir({cd=self.cd-2,ce=self.ce+1,cm=cm-cu,ho=m},em.ni)
ir({cd=self.cd+2,ce=self.ce+1,cm=cm+cu,ho=m},em.ni)
end
gm(20,function()
hf(self,hh)
self.ce+=0.025
hf(self,hg)
return ng()
end)
if self.ce>25 then
bu:df(bt)
break
end
co+=1
end
end)
end
q.nj=function(self)
local io=rnd()
local dc,dd=0.16*cos(io),0.15*sin(io)
dg(self.cd+dc,self.ce+dd-0.5,0,br.nk)
end
q.nl=function(cu,cd,ce)
cd,ce=cd-4*cu.kg,ce-4*cu.kh
palt(0,false)
rectfill(cd,ce+4,cd+8*cu.kg,ce+4+8*cu.kh,1)
local nm=cu.palt or 14
if cu.cz>a then
memset(0x5f00,0xf,16)
pal(nm,nm)
end
palt(nm,true)
map(cu.jn,cu.jo,cd,ce,cu.kg,cu.kh)
palt(nm,false)
pal()
palt(0,false)
end
q.nb=function(cu,cj,ck)
if cu.nn and cu.nn>a and band(a,1)==0 then
return
end
local cf,no=max(1,flr(2*cu.cx+0.5)),max(1,flr(2*cu.cy+0.5))
cj,ck=cj-4*cf,ck-4*no
palt(14,true)
sspr(0,8,8,8,cj,ck+7*no,8*cf,8)
palt(14,false)
local nm=cu.palt or 14
if cu.cz>a then
memset(0x5f00,0xf,16)
pal(nm,nm)
end
local t,np=cu.spr,false
if cu.cg then
np=fa[cu.iw+1]
t=cu.cg[flr(cu.ch%#cu.cg)+1]
end
palt(0,false)
palt(nm,true)
spr(t,cj,ck,cf,no,np,nq)
palt(nm,false)
pal()
local ej=cu.ej
if ej and ej.cj then
palt(14,true)
local dc,dd=cos(cu.cm),sin(cu.cm)
local fd=-mid(cu.mt-a,0,8)/4
cl(ej.cj,ej.ck,cj+4*dc+fd*dc,ck+4*dd+fd*dd,1-cu.cm)
palt()
end
end
iz=bf('{"ix":{"cv":0,"cw":0,"ib":0.02,"ch":0,"dr":0.6,"ie":1,"lc":1,"kq":0,"kd":[],"mp":0,"rnd":{"mc":[120,180],"mv":[50,80],"hx":[2,4]},"cz":0,"mw":false,"mt":0,"ms":0,"cx":0.4,"cy":0.4,"mx":8,"cm":0,"iw":0,"ho":"m","hc":"nb","df":"le","jb":"mo","ic":"kv"},"barrel_cls":{"ho":"n","spr":128,"dr":0.7,"hw":"blast","hy":"green_chunks","jb":"p"},"bandit_cls":{"lc":3,"ej":"base_gun","cg":[4,5,6],"ek":1,"kw":true,"rnd":{"mu":[90,120],"mr":[90,120]}},"scorpion_cls":{"rnd":{"mu":[180,220]},"ib":0.01,"ek":2,"mr":120,"cx":0.8,"cy":0.8,"lc":10,"ej":"acid_gun","palt":5,"cg":[131,133],"kw":true},"worm_cls":{"hx":0,"ln":true,"palt":3,"cx":0.2,"cy":0.2,"dr":0.8,"ek":1,"cg":[7,8],"kw":true},"slime_cls":{"cx":0.2,"cy":0.2,"ib":0.02,"dr":0.75,"ek":2,"cg":[31,29,30,29],"ej":"goo","kw":true,"hw":"goo_splat","hy":"goo_chunks"},"dog_cls":{"mx":1,"dr":0.2,"lc":5,"ib":0.06,"ej":"bite","cg":[61,62],"kw":true},"bear_cls":{"lc":8,"ln":true,"dr":0.2,"cg":[1,2,3],"ek":1,"kw":true,"ej":"snowball"},"throne_cls":{"ha":1,"cx":6,"cy":2,"lc":75,"palt":15,"dr":0,"ib":0,"jn":87,"jo":18,"kg":12,"kh":5,"jb":"nj","hc":"nl","nr":"nf","hw":"blast","hy":"blast","rnd":{"hx":[10,20]},"kw":true},"ld":{"spr":48,"cx":0,"cy":0,"jb":"ml","df":"p"},"lb":{"spr":32,"cx":0,"cy":0,"jb":"mm","df":"p"},"ky":{"cx":0,"cy":0,"ne":0,"nc":0,"hc":"na","jb":"nd","df":"p"},"cop_cls":{"lc":8,"ln":true,"ib":0.05,"cg":[13,14,15,14],"rnd":{"mu":[160,210],"mr":[120,160]},"ej":"rifle","kw":true},"fireimp_cls":{"lc":5,"ek":1,"cg":[45,46,47,46],"ib":0.05,"kw":true,"hw":"blast","hy":"fireimp_chunks"},"turret_cls":{"cx":1,"cy":1,"ej":"turret_minigun","lc":10,"ib":0,"ie":0,"cg":[163],"mu":180,"mr":120,"hw":"turret_splat","hy":"blast","kw":true},"horror_cls":{"lc":12,"ek":2,"cg":[160,161,162],"ej":"radiation","mu":180,"mr":120,"hw":"goo_splat","kw":true,"hy":"goo_chunks"},"kx":{"ha":1,"cx":0,"cy":0,"ib":0,"mj":false,"cg":[69,82,81,80],"hc":"cc","jb":"mi","df":"p"},"cactus":{"lc":5,"ib":0,"spr":83,"jb":"p","hw":"goo_splat","hy":"green_chunks"},"candle_cls":{"nt":"candle","nv":4,"nu":0,"ib":0,"spr":178,"ic":"p","jb":"p"},"frog_cls":{"lc":18,"rnd":{"mu":[160,180]},"mr":120,"cx":0.8,"cy":0.8,"ej":"acid_gun","cg":[231,233,235,233],"kw":true},"horror_spwnr_cls":{"cg":[84],"ib":0,"kw":true,"lc":10,"ej":"horror_spwn","hy":"green_chunks"},"cop_box_cls":{"cx":0.8,"cy":0.8,"cg":[237],"ib":0,"kw":true,"lc":20,"ej":"cop_spwn","hw":"turret_splat","hy":"blast"}}')
function iy(cd,ce,fs)
local cu=fr(iz.ix,
fr(fs,{
lq=ks,
cd=cd,
ce=ce}))
if(cu.nr) cu:nr()
if(cu.kw) ey+=1 ks+=1 cu.mq=cocreate(lm)
if(cu.mu) cu.mu+=33*h
hf(cu,hg)
return add(e,cu)
end
function ns(cu)
if cu.jb then
cu:jb()
if cu.lf then
hf(cu,hh)
return
end
end
if cu.nt and cu.nu<a then
dg(
cu.cd+fv(-cu.cx,cu.cx),cu.ce-0.5,0,
br[cu.nt])
cu.nu=a+cu.nv
end
hf(cu,hh)
local nw=cu==bu and kr or kj
if not nw(cu,cu.cv,0) then
cu.cd+=cu.cv
else
cu.cv*=-cu.ie
end
if not nw(cu,0,cu.cw) then
cu.ce+=cu.cw
else
cu.cw*=-cu.ie
end
cu.cv=dq(cu.cv,cu.dr)
cu.cw=dq(cu.cw,cu.dr)
cu.ch+=abs(cu.cv)*4
cu.ch+=abs(cu.cw)*4
hf(cu,hg)
dj(cu)
end
function nx()
bv=true
local ny=fu(bw)
bu=iy(18,18,{
nz=0,oa=0,
ib=0.045,
lc=bt,
ho=l,
ob=ny.ob,
cg=ny.ob[2],
ej=em["oc"],
iv=em.oc.iv,
nn=a+30,
od=a+30,
palt=ny.palt or 14,
ic=ku,
jb=p,
hw="head"
})
return bu
end
function oe()
if bv then
local ej,cm,of,cv,cw=bu.ej,bu.cm,false,0,0
if(btn(0)) bu.cv-=bu.ib cv=-1 cm=0.5
if(btn(1)) bu.cv+=bu.ib cv=1 cm=0
if(btn(2)) bu.cw-=bu.ib cw=-1 cm=0.25
if(btn(3)) bu.cw+=bu.ib cw=1 cm=0.75
if f==1 then
of=stat(34)==1
cv,cw=stat(32),stat(33)
bu.nz,bu.oa=cv,cw
cm=(0.5+atan2(64-cv,64-cw))%1
else
of=btn(4)
if(bor(cv,cw)!=0) cm=atan2(cv,cw)
end
if of and bu.mt<a then
if bu.iv>0 then
bu.mt=a+ej.hv
bu.og=a+8
ir(bu,ej)
local dc={cos(cm),sin(cm)}
bu.cv-=0.05*dc[1]
bu.cw-=0.05*dc[2]
cs(dc[1],dc[2],ej.oh or 0)
end
end
if f==1 or bu.og<a then
bu.cm,bu.iw=cm,flr(8*cm)
end
end
if abs(bu.cv)+abs(bu.cw)>0.1 then
bu.cg=bu.ob[1]
bu.od=a+30
end
if bu.od<a then
bu.cg=bu.ob[2]
if a%8==0 then
bu.ch+=1
end
end
end
function mk()
a=0
ks=0
g+=1
local oi
if g>#ez then
h+=1
g=1
oi=true
end
bt=8*h
hd,e={},{}
bs={}
ji()
add(e,bu)
if i.jj then
bu.cd,bu.ce=i.oj[1]+0.5,i.oj[2]+0.5
else
local da=jf[1]
bu.cd,bu.ce=da.cd+da.cx/2,da.ce+da.cy/2
end
bu.cv,bu.cw,bu.cz,bu.mt,bu.og=0,0,0,0,0
bu.nn=a+30*h
bv=true
if oi then
dg(bu.cd,bu.ce,0.5,br["notice"]).cp="i feel stronger!"
end
music(-1,250)
music(i.music or 14)
end
local ok=false
bp.jb=function()
if not ok and kt() then
ok=true
fe(function()
me(16,96)
me(96,16)
end,d)
fe(function()
gm(90)
g,h=0,1
bt=8
bu=nx()
mk()
ok=false
bq=bo
gm(90)
end)
end
end
bp.hc=function()
cls(2)
fillp(0xa5a5)
local cu,da,cd,ce=a/32,0
for v=1,196 do
cd,ce=da*cos(cu),da*sin(cu)
circfill(64+cd,64-ce,da/8,0x10)
cu+=0.02
da+=0.5
end
fillp()
cd,ce=cos(a/64),sin(-a/64)
cl(8,8,64+12*cd,64+12*ce,atan2(cd,ce))
palt(0,false)
palt(14,true)
sspr(0,112,56,16,10,12,112,32)
palt()
fk(true,3)
if a%32>16 then
fm("press start",64,108,11)
end
fm(f==1 and"[keyb.+mouse]"or"[keyboard]",64,116,7)
fk(true,0,true)
fm("freds72 presents",64,3,6)
end
bo.jb=function()
bx-=1
if(bx>0) return
bx=0
gq()
oe(bu)
for ct,dd in pairs(e) do
ns(dd)
end
fq(bs,"jb")
hs()
end
bo.hc=function()
ht(bu.cd,bu.ce)
cls(i.ol)
local jn,jo=i.jn or 0,i.jo or 0
local cj,ck=64-ca+8*jn,64-cb+8*jo-4
pal()
palt(0,false)
map(jn,jo,cj,ck,j,k,1)
gr()
pal()
palt()
if i.om then
pal(10,i.om[1])
pal(9,i.om[2])
pal(1,i.om[3])
end
map(jn,jo,cj,ck,j,k,2)
pal()
if(i.on) i.on()
if f==1 then
spr(i.cursor or 35,bu.nz-3,bu.oa-3)
end
if bv then
rectfill(1,1,34,9,0)
rect(2,2,33,8,6)
local lc=max(flr(bu.lc))
rectfill(3,3,3+flr(29*lc/bt),7,8)
fk(false,0)
fm(lc.."/"..bt,12,3,7)
palt(14,true)
palt(0,false)
spr(bu.ej.la,2,10)
fm(bu.iv,14,12,7)
end
end
function _update60()
a+=1
b+=1
local dl=stat(1)
fb(c)
bq.jb()
end
function _draw()
local dl=stat(1)
bq.hc()
fb(d)
b=0
end
function _init()
poke(0x5f2d,1)
if cartdata("freds72_nuklear_klone") then
f=dget(0)
end
menuitem(1,"mouse on/off",function()
f=bxor(f,1)
dset(0,f)
end)
bq=bp
music(0)
end
